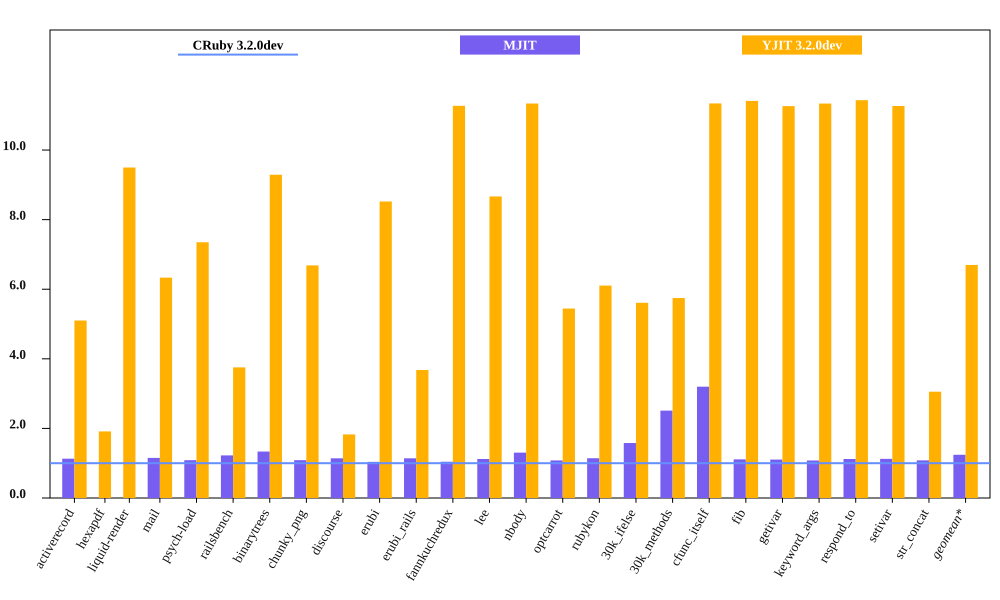

The file beside this chart, header and first rows:
bench, CRuby 3.2.0dev mem (MiB), MJIT mem (MiB), YJIT 3.2.0dev mem (MiB), Inline Code, Outlined Code, YJIT Mem overhead
activerecord, 64.88, 73.29, 330.9, 1, 1
hexapdf, 307.9, , 589.1, 2, 1
liquid-render, 30.77, 35.46, 292.2, 1, 1
mail, 49.31, 53.6, 312.3, 1, 1
psych-load, 40.64, 49.77, 298.7, 1, 1
railsbench, 102.2, 136.4, 383.6, 3, 2
binarytrees, 31.1, 33.81, 288.9, 1, 1
chunky_png, 45.83, 52.27, 306.4, 1, 1
discourse, 388.3, 403.3, 709.6, 6, 5
erubi, 34.59, 39.45, 294.7, 1, 1
erubi_rails, 101.9, 106.2, 375, 2, 2
fannkuchredux, 25.12, 28.17, 283.1, 1, 1
lee, 34.15, 44.53, 296, 1, 1
nbody, 24.96, 26.95, 282.9, 1, 1
optcarrot, 58.95, 67.37, 320.9, 1, 1
rubykon, 50.89, 80.41, 310.7, 1, 1
30k_ifelse, 66.99, 168.2, 375.8, 6, 5
30k_methods, 57.8, 184.9, 332.2, 3, 2
cfunc_itself, 24.94, 27.7, 282.8, 1, 1
fib, 24.79, 27.39, 282.9, 1, 1
getivar, 25.13, 27.09, 283, 1, 1
keyword_args, 24.95, 27.96, 282.9, 1, 1
respond_to, 24.74, 27.82, 282.9, 1, 1
setivar, 25.11, 27.16, 282.9, 1, 1
str_concat, 116.2, 93.12, 354.9, 1, 1
